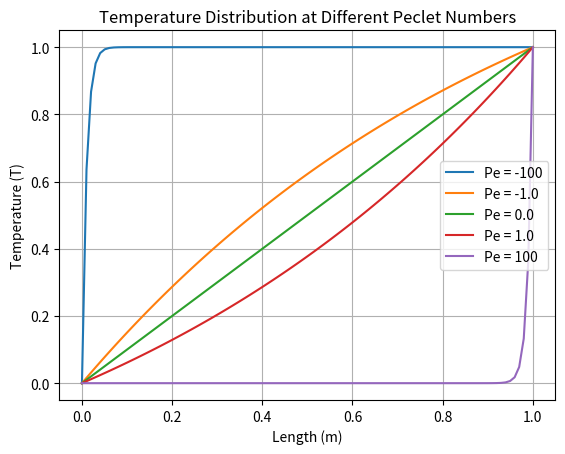

Reproduce this figure in Python.
import numpy as np
import matplotlib.pyplot as plt

def temperature_distribution(L, Pe, x):
    if Pe==0:
       return x
    else:
       return ((np.exp(Pe * x / L)) - 1) / (np.exp(Pe) - 1)

# Define parameters
L = 1.0  # Length of the domain (m)
Pe_values = [-100, -1.0, 0.0, 1.0, 100]  # Peclet numbers
x = np.linspace(0, L, 100)  # Discretized positions along the domain

# Plot the temperature distribution for each Peclet number
for Pe in Pe_values:
  T = temperature_distribution(L, Pe, x)
  plt.plot(x, T, label=f"Pe = {Pe}")

# Customize the plot
plt.xlabel("Length (m)")  # Corrected label for clarity
plt.ylabel("Temperature (T)")
plt.title("Temperature Distribution at Different Peclet Numbers")
plt.legend()
plt.grid(True)
plt.show()

